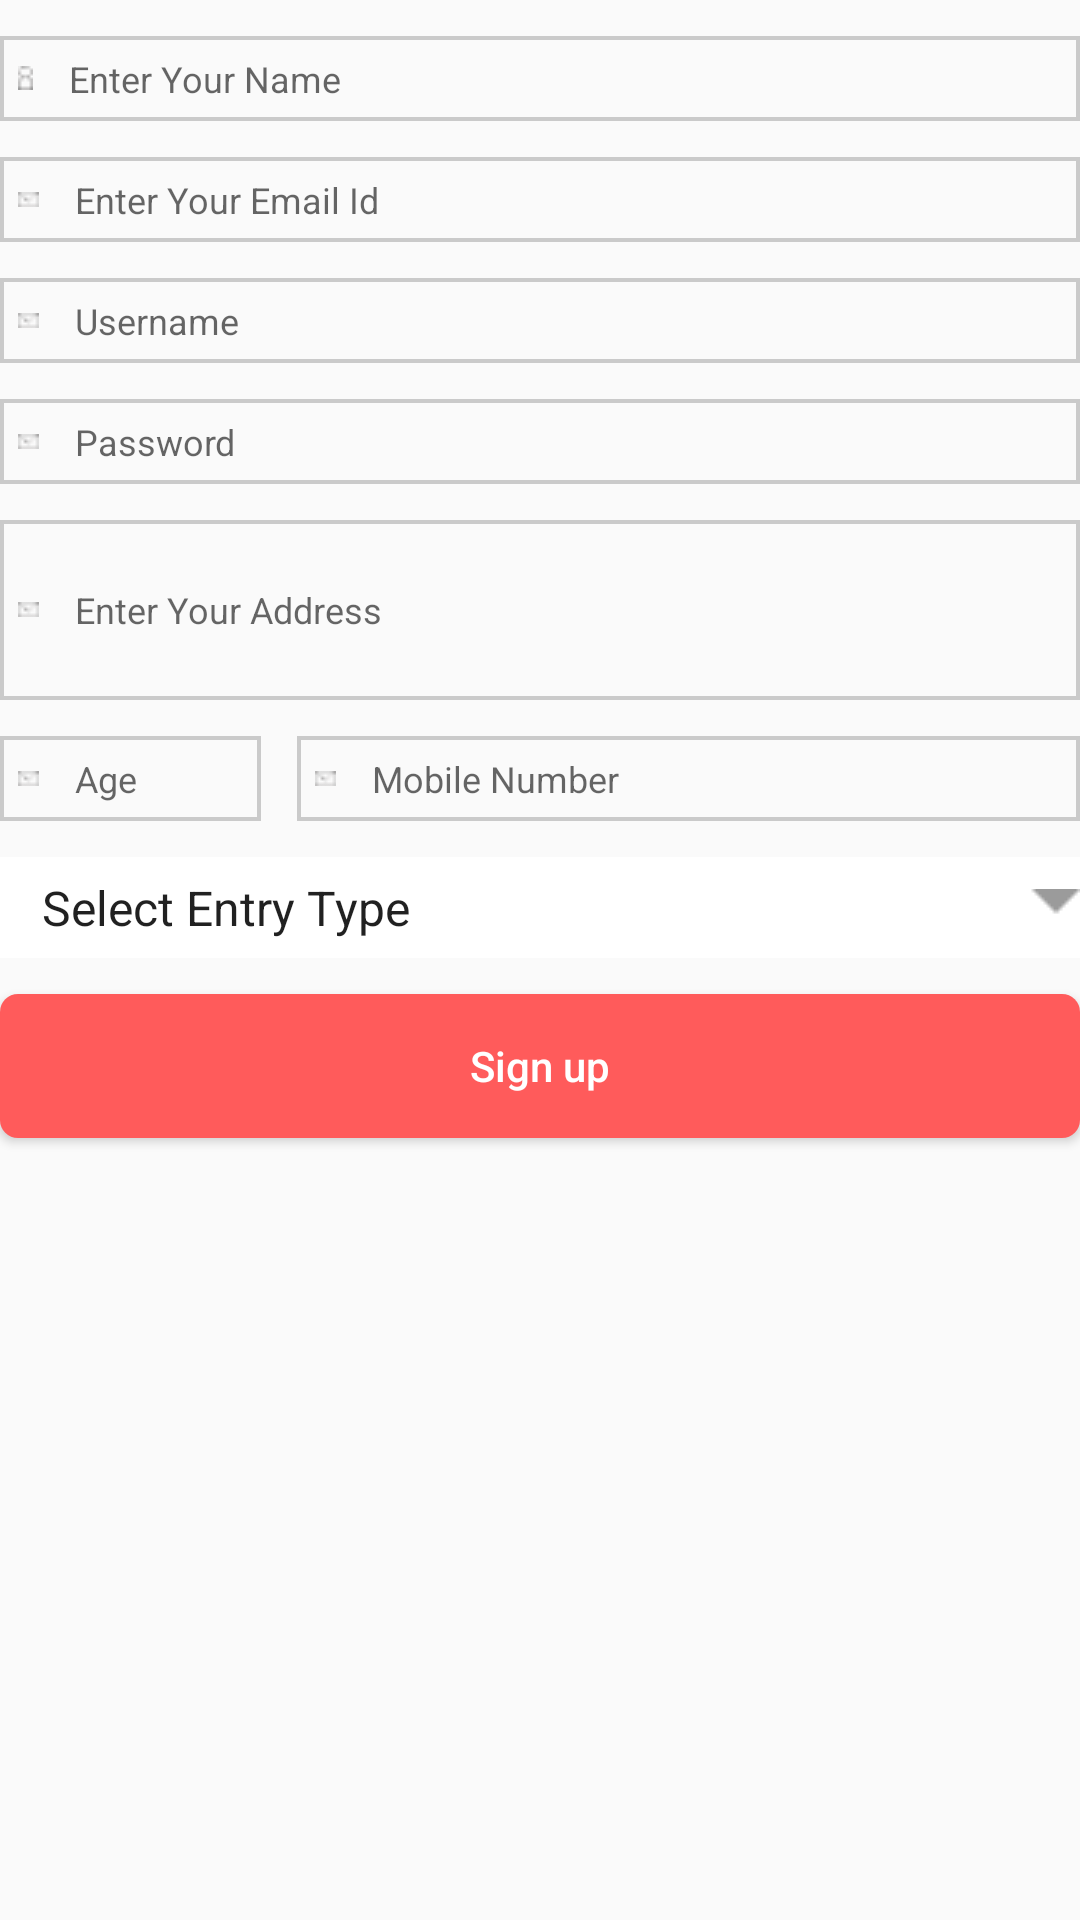

Layout XML and referenced resources for this Android screen:
<!-- AndroidManifest.xml: application theme AppTheme -->
<!-- res/layout/fragment_signup_layout.xml -->
<?xml version="1.0" encoding="utf-8"?>
<LinearLayout
    xmlns:android="http://schemas.android.com/apk/res/android"
    android:layout_width="match_parent"
    android:layout_height="match_parent"
    android:orientation="vertical">

    <EditText
        android:id="@+id/name_edtxt"
        android:layout_width="match_parent"
        android:layout_height="wrap_content"
        android:hint="@string/name_entry"
        android:textSize="@dimen/_10ssp"
        android:text=""
        android:drawableStart="@drawable/name_icon"
        android:drawablePadding="@dimen/_10sdp"
        android:layout_marginTop="@dimen/_10sdp"
        android:padding="@dimen/_5sdp"
        android:inputType="text"
        android:background="@drawable/rectangle_border_bg"
        />

    <EditText
        android:id="@+id/emailid_edtxt"
        android:layout_width="match_parent"
        android:layout_height="wrap_content"
        android:hint="@string/email_entry"
        android:textSize="@dimen/_10ssp"
        android:drawableStart="@drawable/email_small_icon"
        android:drawablePadding="@dimen/_10sdp"
        android:layout_marginTop="@dimen/_10sdp"
        android:padding="@dimen/_5sdp"
        android:inputType="textEmailAddress"
        android:background="@drawable/rectangle_border_bg"
        />

    <EditText
        android:id="@+id/username_edtxt"
        android:layout_width="match_parent"
        android:layout_height="wrap_content"
        android:hint="@string/username_entry"
        android:textSize="@dimen/_10ssp"
        android:drawableStart="@drawable/email_small_icon"
        android:drawablePadding="@dimen/_10sdp"
        android:layout_marginTop="@dimen/_10sdp"
        android:padding="@dimen/_5sdp"
        android:inputType="text"
        android:background="@drawable/rectangle_border_bg"
        />

    <EditText
        android:id="@+id/password_edtxt"
        android:layout_width="match_parent"
        android:layout_height="wrap_content"
        android:hint="@string/password"
        android:textSize="@dimen/_10ssp"
        android:drawableStart="@drawable/email_small_icon"
        android:drawablePadding="@dimen/_10sdp"
        android:layout_marginTop="@dimen/_10sdp"
        android:padding="@dimen/_5sdp"
        android:inputType="textPassword"
        android:background="@drawable/rectangle_border_bg"
        />

    <EditText
        android:id="@+id/address_edtxt"
        android:layout_width="match_parent"
        android:layout_height="@dimen/_50sdp"
        android:hint="@string/address_entry"
        android:textSize="@dimen/_10ssp"
        android:drawableStart="@drawable/email_small_icon"
        android:drawablePadding="@dimen/_10sdp"
        android:layout_marginTop="@dimen/_10sdp"
        android:padding="@dimen/_5sdp"
        android:inputType="textPostalAddress"
        android:background="@drawable/rectangle_border_bg"
        />

    <LinearLayout
        android:layout_width="match_parent"
        android:layout_height="wrap_content"
        android:orientation="horizontal"
        android:layout_marginTop="@dimen/_10sdp"
        android:weightSum="2">

    <EditText
        android:id="@+id/age_edtxt"
        android:layout_width="0dp"
        android:layout_height="wrap_content"
        android:layout_weight=".5"
        android:hint="@string/age_entry"
        android:textSize="@dimen/_10ssp"
        android:drawableStart="@drawable/email_small_icon"
        android:drawablePadding="@dimen/_10sdp"
        android:padding="@dimen/_5sdp"
        android:inputType="number"
        android:background="@drawable/rectangle_border_bg"
        />

    <EditText
        android:id="@+id/mobile_edtxt"
        android:layout_width="0dp"
        android:layout_height="wrap_content"
        android:layout_weight="1.5"
        android:hint="@string/mobile_entry"
        android:textSize="@dimen/_10ssp"
        android:drawableStart="@drawable/email_small_icon"
        android:layout_marginStart="@dimen/_10sdp"
        android:drawablePadding="@dimen/_10sdp"
        android:padding="@dimen/_5sdp"
        android:inputType="number"
        android:ems="10"
        android:background="@drawable/rectangle_border_bg"
        />

    </LinearLayout>

    <Spinner
        android:id="@+id/select_entrytype"
        android:layout_width="match_parent"
        android:layout_height="wrap_content"
        android:drawableStart="@drawable/email_small_icon"
        android:drawablePadding="@dimen/_10sdp"
        android:layout_marginTop="@dimen/_10sdp"
        android:padding="@dimen/_5sdp"
        android:background="@drawable/spinner_background"
        android:entries="@array/select_entry_arrays"
        android:prompt="@string/selectentry_entry" />

    <Button
        android:id="@+id/signup_btn"
        android:layout_width="match_parent"
        android:layout_height="wrap_content"
        android:background="@drawable/rounded_button_field"
        android:text="@string/signup_title"
        android:textAllCaps="false"
        android:textColor="@color/white"
        android:layout_marginTop="@dimen/_10sdp"
        />


</LinearLayout>
<!-- resources referenced by this layout -->
<resources>
  <string-array name="select_entry_arrays">
          <item>Select Entry Type</item>
          <item>Buyer</item>
          <item>Builder</item>
          <item>Investor</item>
          <item>Broker</item>
          <item>Owner</item>
      </string-array>
  <color name="white">#ffffff</color>
  <dimen name="_10sdp">11.00dp</dimen>
  <dimen name="_10ssp">11.00sp</dimen>
  <dimen name="_50sdp">55.00dp</dimen>
  <dimen name="_5sdp">5.50dp</dimen>
  <!-- drawable email_small_icon: png bitmap (drawable, 222 bytes) -->
  <!-- drawable name_icon: png bitmap (drawable, 233 bytes) -->
  <!-- drawable rectangle_border_bg (drawable) -->
  <?xml version="1.0" encoding="utf-8"?>
  <shape xmlns:android="http://schemas.android.com/apk/res/android"
      android:shape="rectangle">
      <solid android:color="?android:colorBackground" />
      <stroke
          android:width="@dimen/_1sdp"
          android:color="@color/light_grey" />
  </shape>
  <!-- drawable rounded_button_field (drawable) -->
  <?xml version="1.0" encoding="utf-8"?>
  <shape xmlns:android="http://schemas.android.com/apk/res/android"
      android:shape="rectangle">
      <corners
          android:radius="@dimen/_5sdp" />
      <solid android:color="@color/tab_indicator"/>
  </shape>
  <!-- drawable spinner_background (drawable) -->
  <?xml version="1.0" encoding="utf-8"?>
  <selector xmlns:android="http://schemas.android.com/apk/res/android">
  
      <item>
  
          <layer-list>
  
              <item>
                  <color
                      android:color="@android:color/white"/>
              </item>
  
              <item>
                  <bitmap
                      android:gravity="center_vertical|right"
                      android:src="@drawable/drop_down"/>
              </item>
  
          </layer-list>
  
      </item>
  
  </selector>
  <string name="address_entry">Enter Your Address</string>
  <string name="age_entry">Age</string>
  <string name="email_entry">Enter Your Email Id</string>
  <string name="mobile_entry">"Mobile Number "</string>
  <string name="name_entry">Enter Your Name</string>
  <string name="password">Password</string>
  <string name="selectentry_entry">Select Entry Type</string>
  <string name="signup_title">Sign up</string>
  <string name="username_entry">Username</string>
  <style name="AppTheme" parent="Theme.AppCompat.DayNight.NoActionBar">
          <item name="windowActionBar">false</item>
          <item name="android:windowNoTitle">true</item>
          <item name="colorPrimary">@color/colorPrimary</item>
          <item name="colorPrimaryDark">@color/colorPrimaryDark</item>
          <item name="colorAccent">@color/colorAccent</item>
          
          
          
          <item name="android:windowDisablePreview">true</item>
          
          <item name="android:windowTranslucentStatus">true</item>
          <item name="android:windowTranslucentNavigation">true</item>
          <item name="android:windowActionBarOverlay">true</item>
          <item name="android:windowContentOverlay">@null</item>
      </style>
  <dimen name="_1sdp">1.10dp</dimen>
  <color name="light_grey">#cacaca</color>
  <color name="tab_indicator">#FF5B5B</color>
  <!-- drawable drop_down: png bitmap (drawable, 188 bytes) -->
  <color name="colorPrimary">#6200EE</color>
  <color name="colorPrimaryDark">#3700B3</color>
  <color name="colorAccent">#FF5B5B</color>
</resources>
